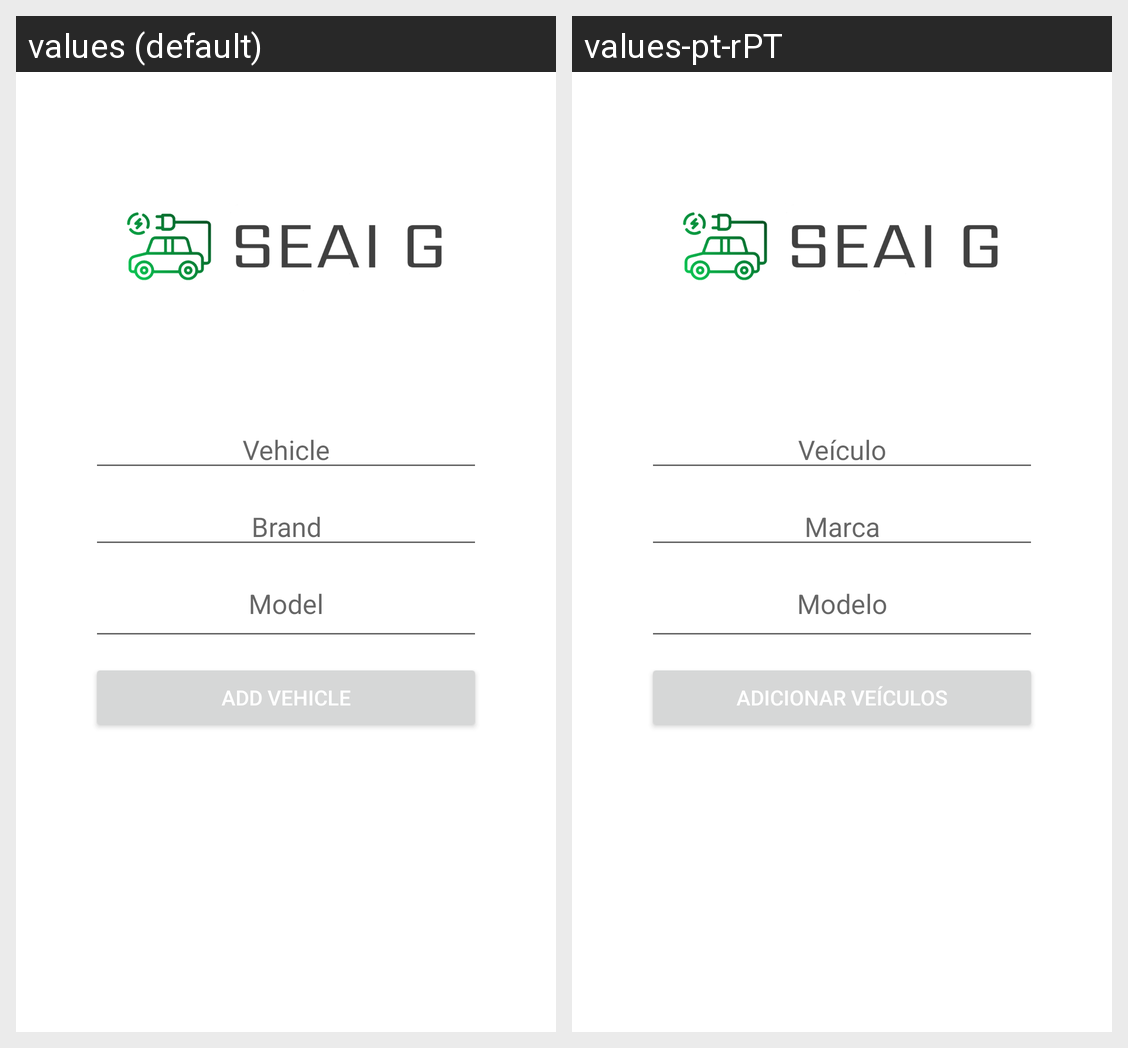

Translations of the strings shown on this Android screen, per locale in the grid:
Android screen res/layout/activity_add_vehicle.xml rendered under 2 locales, left to right: values (default), values-pt-rPT. Device: Nexus 5 (rendered at 1080×1920; each locale shown at half size, 540×960, under a caption strip naming it); theme Theme.App_SEAI_G.
Strings drawn on this screen, with the default value and each locale's value (text and hints the layout hard-codes, and strings that could not be matched under every locale, appear in the picture but are not listed):

vehicle
  values: Vehicle
  values-pt-rPT: Veículo

brand
  values: Brand
  values-pt-rPT: Marca

model
  values: Model
  values-pt-rPT: Modelo

add_vehicle
  values: Add vehicle
  values-pt-rPT: Adicionar veículos
